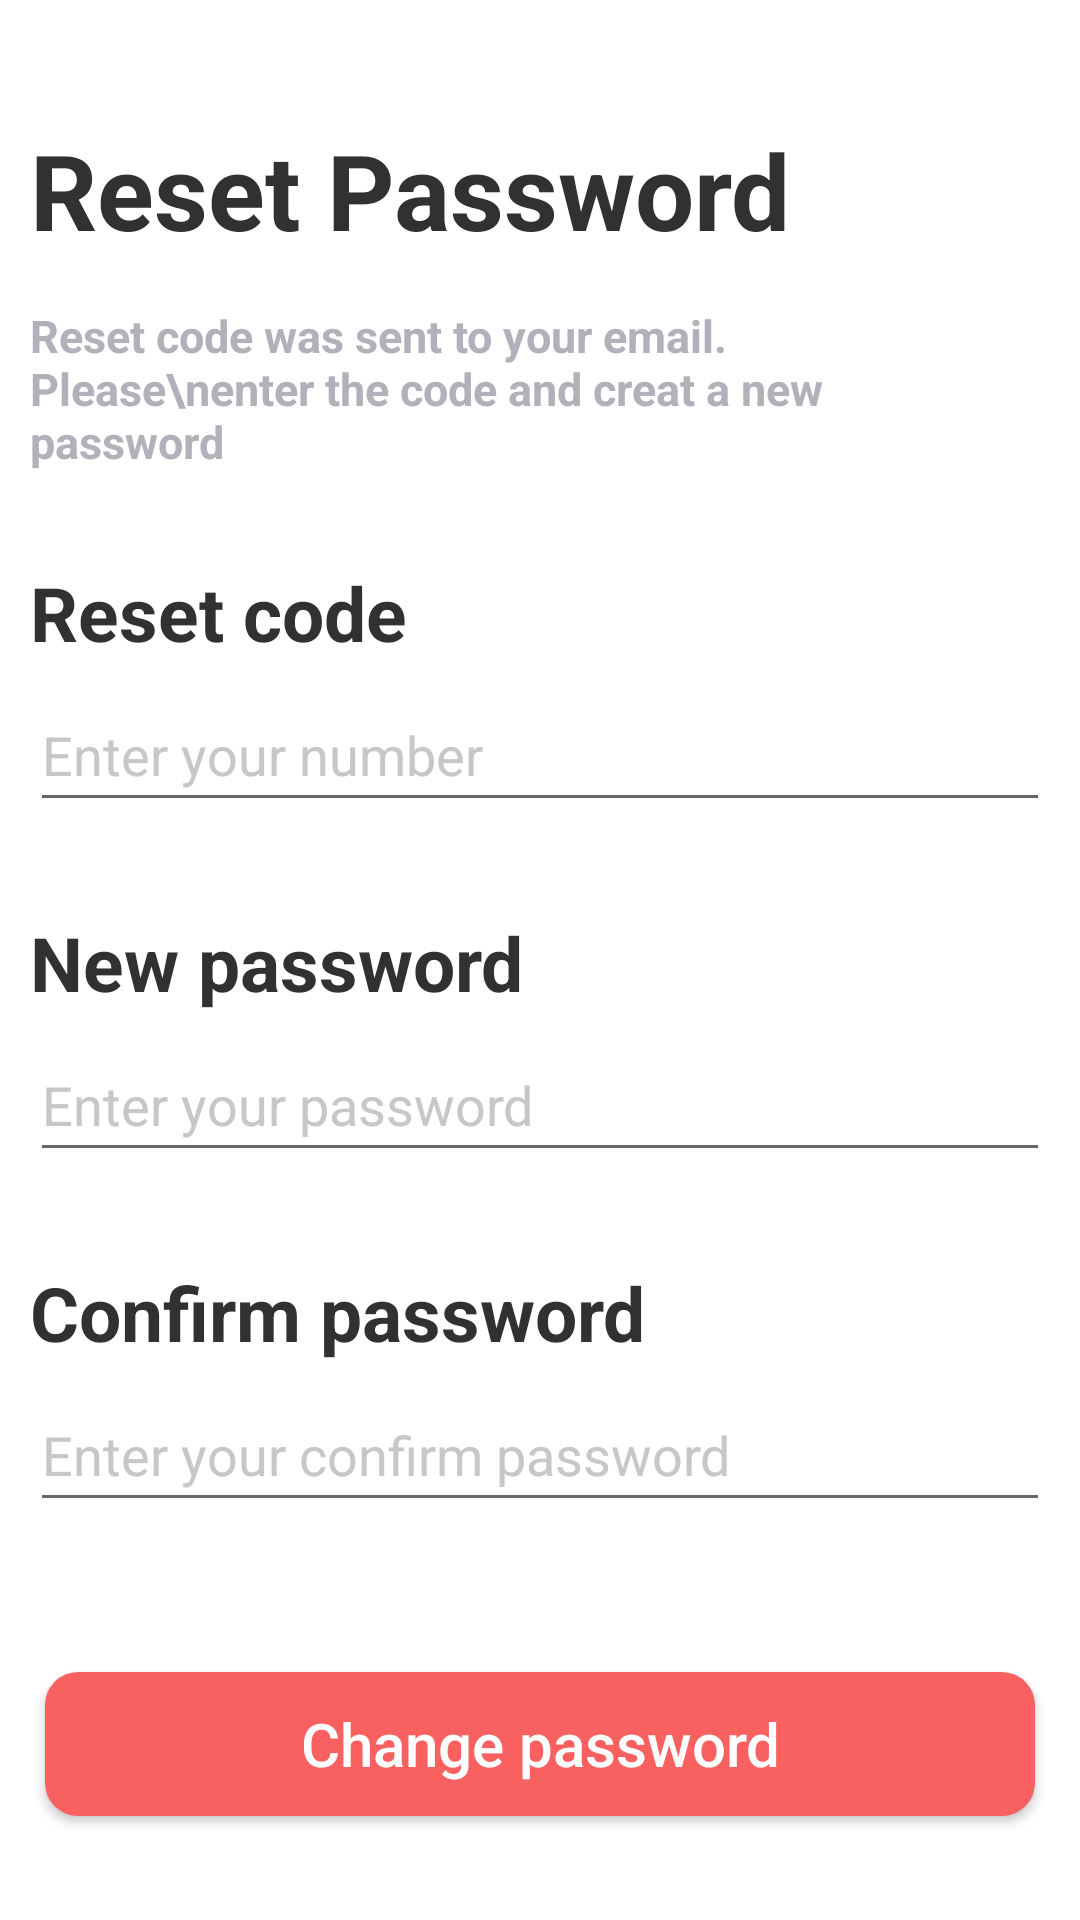

This screen was rendered from an Android layout file. Write that file and the resources it references.
<!-- AndroidManifest.xml: application theme Theme.ToDoApp -->
<!-- res/layout/activity_reset_password.xml -->
<?xml version="1.0" encoding="utf-8"?>
<LinearLayout xmlns:android="http://schemas.android.com/apk/res/android"
    xmlns:app="http://schemas.android.com/apk/res-auto"
    xmlns:tools="http://schemas.android.com/tools"
    android:layout_width="match_parent"
    android:layout_height="match_parent"
    tools:context=".login_regester.ResetPasswordActivity"
    android:orientation="vertical"
    android:background="@color/white">

    <ImageView
        android:id="@+id/rollback"
        android:layout_width="wrap_content"
        android:layout_height="wrap_content"
        android:layout_gravity="start|top|left"
        android:src="@drawable/ic_baseline_arrow_back_24"
        android:layout_marginStart="10dp"
        android:layout_marginTop="10dp"
        android:layout_marginLeft="25dp"
        tools:ignore="RtlHardcoded" />

    <TextView
        android:layout_width="match_parent"
        android:layout_height="wrap_content"
        android:layout_marginStart="10dp"
        android:layout_marginLeft="10dp"
        android:layout_marginTop="30dp"
        android:text="Reset Password"
        android:textColor="@color/dark"
        android:textSize="35sp"
        android:textStyle="bold" />

    <TextView
        android:layout_width="match_parent"
        android:layout_height="wrap_content"
        android:text="Reset code was sent to your email. Please\nenter the code and creat a new password"
        android:textColor="@color/grey2"
        android:textStyle="bold"
        android:textSize="15sp"
        android:layout_marginTop="15dp"
        android:layout_marginStart="10dp"
        android:layout_marginLeft="10dp"
        android:layout_marginEnd="50dp"
        android:layout_marginRight="50dp" />

    <TextView
        android:layout_width="match_parent"
        android:layout_height="wrap_content"
        android:text="Reset code"
        android:textSize="25sp"
        android:textStyle="bold"
        android:textColor="@color/dark"
        android:layout_marginTop="30dp"
        android:layout_marginStart="10dp"
        android:layout_marginLeft="10dp"/>

    <EditText
        android:id="@+id/editTextcode"
        android:layout_width="match_parent"
        android:layout_height="wrap_content"
        android:layout_marginStart="10dp"
        android:layout_marginLeft="10dp"
        android:layout_marginTop="5dp"
        android:layout_marginEnd="10dp"
        android:ems="10"
        android:hint="Enter your number"
        android:inputType="numberSigned"
        android:minHeight="48dp"
        android:shadowColor="@color/grey"
        android:textColor="@color/black"
        android:textColorHint="@color/grey" />

    <TextView
        android:layout_width="match_parent"
        android:layout_height="wrap_content"
        android:text="New password"
        android:textSize="25sp"
        android:textStyle="bold"
        android:textColor="@color/dark"
        android:layout_marginTop="30dp"
        android:layout_marginStart="10dp"
        android:layout_marginLeft="10dp"/>

    <EditText
        android:id="@+id/editTextNewPassword"
        android:layout_width="match_parent"
        android:layout_height="wrap_content"
        android:layout_marginStart="10dp"
        android:layout_marginLeft="10dp"
        android:layout_marginTop="5dp"
        android:layout_marginEnd="10dp"
        android:ems="10"
        android:hint="Enter your password"
        android:inputType="textPassword"
        android:minHeight="48dp"
        android:shadowColor="@color/grey"
        android:textColor="@color/black"
        android:textColorHint="@color/grey" />

    <TextView
        android:layout_width="match_parent"
        android:layout_height="wrap_content"
        android:text="Confirm password"
        android:textSize="25sp"
        android:textStyle="bold"
        android:textColor="@color/dark"
        android:layout_marginTop="30dp"
        android:layout_marginStart="10dp"
        android:layout_marginLeft="10dp"/>

    <EditText
        android:id="@+id/editTextTextEmailAddress"
        android:layout_width="match_parent"
        android:layout_height="wrap_content"
        android:layout_marginStart="10dp"
        android:layout_marginLeft="10dp"
        android:layout_marginTop="5dp"
        android:layout_marginEnd="10dp"
        android:ems="10"
        android:hint="Enter your confirm password"
        android:inputType="textPassword"
        android:minHeight="48dp"
        android:shadowColor="@color/grey"
        android:textColor="@color/black"
        android:textColorHint="@color/grey" />

    <androidx.appcompat.widget.AppCompatButton
        android:id="@+id/change_btn"
        android:layout_width="match_parent"
        android:layout_height="wrap_content"
        android:layout_marginStart="15dp"
        android:layout_marginTop="50dp"
        android:layout_marginEnd="15dp"
        android:background="@drawable/back_round_pink"
        android:text="Change password"
        android:textAllCaps="false"
        android:textColor="@color/white"
        android:textSize="20sp" />

</LinearLayout>
<!-- resources referenced by this layout -->
<resources>
  <color name="black">#FF000000</color>
  <color name="dark">#313131</color>
  
      /*Custom buttons Colors */
  <color name="grey">#C8C6C6</color>
  <color name="grey2">#B2B1B9</color>
  <color name="white">#FFFFFFFF</color>
  <!-- drawable back_round_pink (drawable) -->
  <?xml version="1.0" encoding="utf-8"?>
  <shape xmlns:android="http://schemas.android.com/apk/res/android">
      <corners android:radius="11dp"/>
      <solid android:color="@color/pink"/>
      <Stroke android:color="@color/white"
          android:width="1dp"/>
  
  </shape>
  <style name="Theme.ToDoApp" parent="Theme.MaterialComponents.DayNight.NoActionBar">
          
          <item name="colorPrimary">@color/purple_500</item>
          <item name="colorPrimaryVariant">@color/purple_700</item>
          <item name="colorOnPrimary">@color/white</item>
          
          <item name="colorSecondary">@color/teal_200</item>
          <item name="colorSecondaryVariant">@color/teal_700</item>
          <item name="colorOnSecondary">@color/black</item>
          
          <item name="android:statusBarColor" tools:targetApi="l">?attr/colorPrimaryVariant</item>
          
      </style>
  <color name="pink">#f96060</color>
  <color name="purple_500">#FF6200EE</color>
  <color name="purple_700">#FF3700B3</color>
  <color name="teal_200">#FF03DAC5</color>
  <color name="teal_700">#FF018786</color>
</resources>
